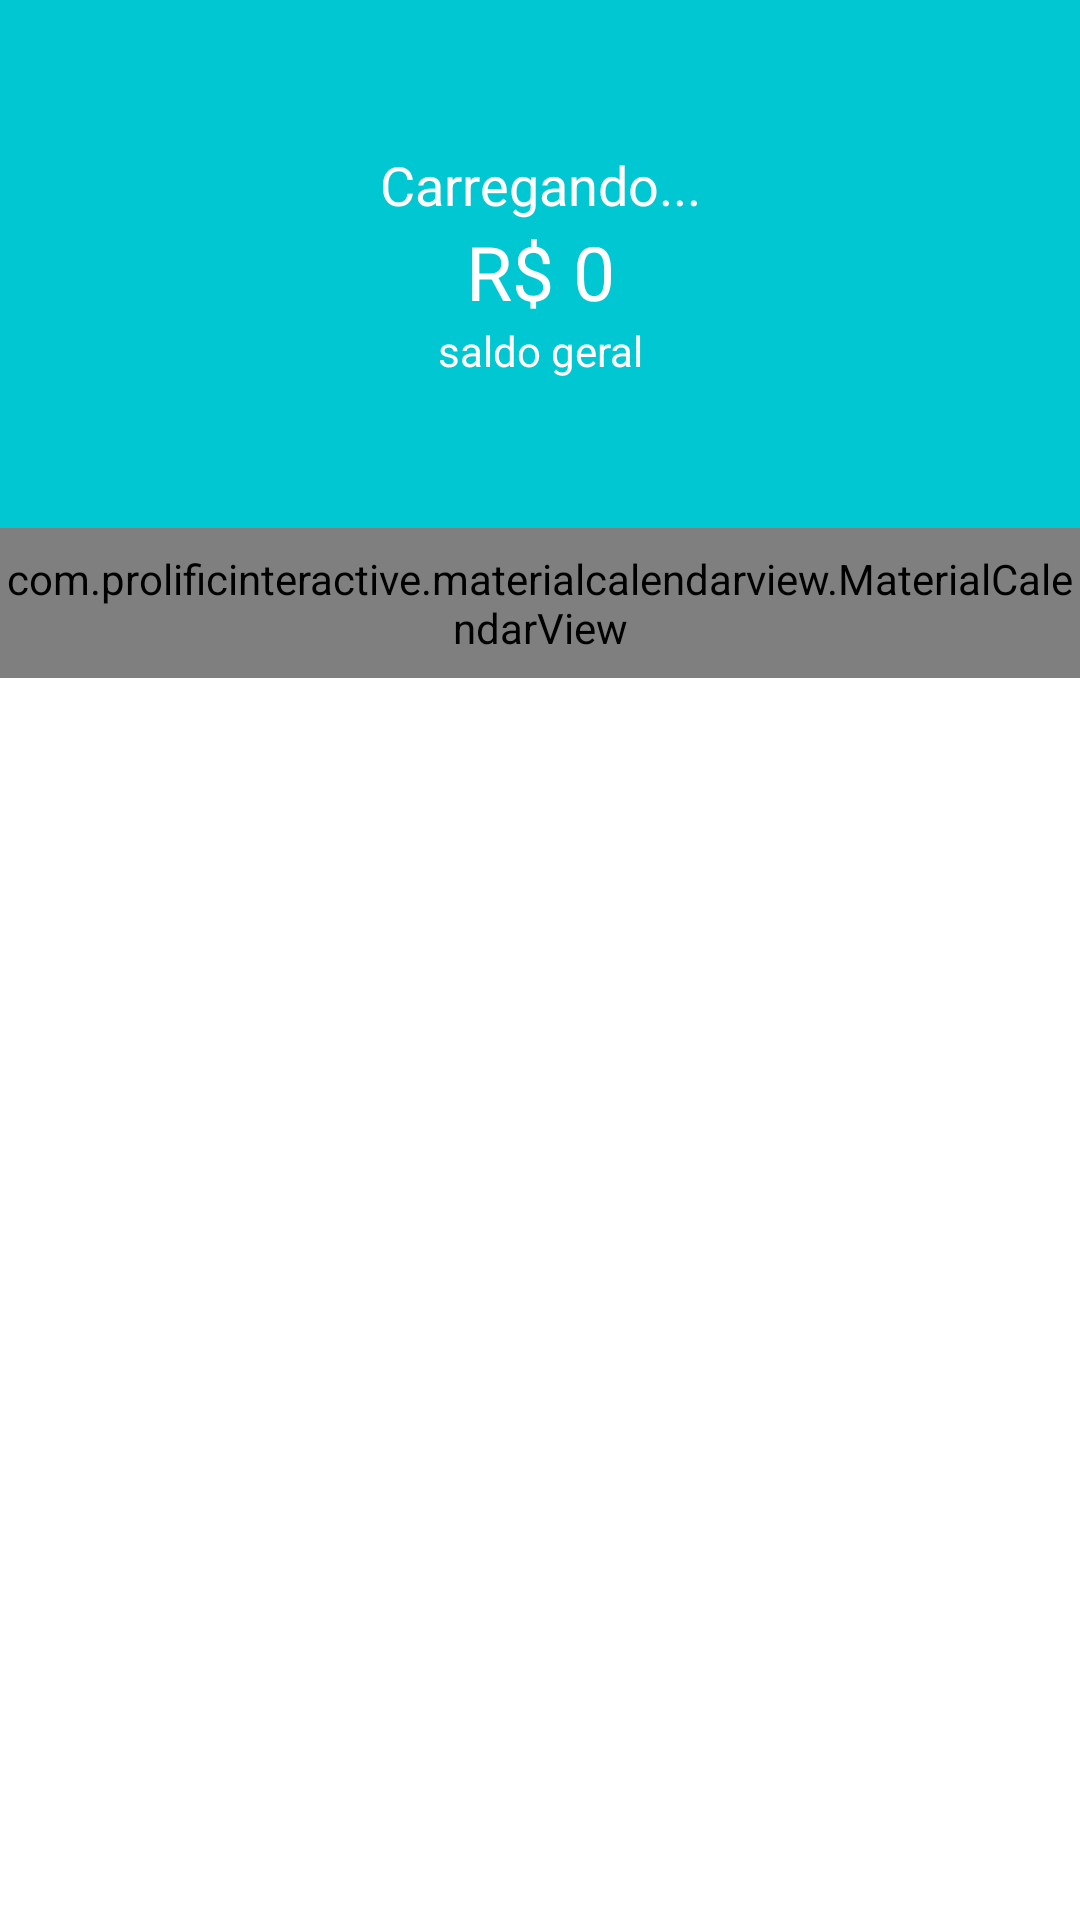

The Android layout XML behind this screen, and the referenced resources:
<!-- AndroidManifest.xml: application theme Theme.OrganizzeProject -->
<!-- res/layout/fragment_first.xml -->
<?xml version="1.0" encoding="utf-8"?>
<LinearLayout xmlns:android="http://schemas.android.com/apk/res/android"
    xmlns:tools="http://schemas.android.com/tools"
    android:layout_width="match_parent"
    android:layout_height="match_parent"
    xmlns:app="http://schemas.android.com/apk/res-auto"
    android:background="@color/design_default_color_surface"
    android:orientation="vertical"
    tools:context=".activity.PrincipalActivity$FirstFragment">

    <LinearLayout
        android:layout_width="match_parent"
        android:layout_height="176dp"
        android:background="?attr/colorPrimary"
        android:gravity="center"
        android:orientation="vertical">

        <TextView
            android:id="@+id/textSaudacao"
            android:layout_width="match_parent"
            android:layout_height="wrap_content"
            android:text="Carregando..."
            android:textAlignment="center"
            android:textColor="@color/white"
            android:textSize="18sp" />

        <TextView
            android:id="@+id/textSaldo"
            android:layout_width="match_parent"
            android:layout_height="wrap_content"
            android:text="R$ 0"
            android:textAlignment="center"
            android:textColor="@color/white"
            android:textSize="25sp" />

        <TextView
            android:id="@+id/textView10"
            android:layout_width="match_parent"
            android:layout_height="wrap_content"
            android:text="saldo geral"
            android:textAlignment="center"
            android:textColor="@color/white"
            android:textSize="14sp" />
    </LinearLayout>

    <com.prolificinteractive.materialcalendarview.MaterialCalendarView
        android:id="@+id/calendarView"
        android:layout_width="match_parent"
        android:layout_height="50dp"
        app:mcv_selectionColor="?colorPrimary"
        app:mcv_showOtherDates="all"
        app:mcv_tileSize="50dp" />

    <androidx.recyclerview.widget.RecyclerView
        android:id="@+id/recyclerMovimentos"
        android:layout_width="match_parent"
        android:layout_height="match_parent" />

</LinearLayout>
<!-- resources referenced by this layout -->
<resources>
  <color name="white">#FFFFFFFF</color>
  <style name="Theme.OrganizzeProject" parent="Theme.MaterialComponents.DayNight.DarkActionBar">
          
          <item name="colorPrimary">#01C7D2</item>
          <item name="colorPrimaryVariant">#00B2BC</item>
          <item name="colorOnPrimary">@color/white</item>
          
          <item name="colorSecondary">#FF706A</item>
          <item name="colorSecondaryVariant">@color/teal_700</item>
          <item name="colorOnSecondary">@color/black</item>
          
          <item name="android:statusBarColor">?attr/colorPrimaryVariant</item>
          
      </style>
  <color name="teal_700">#FF018786</color>
  <color name="black">#FF000000</color>
</resources>
